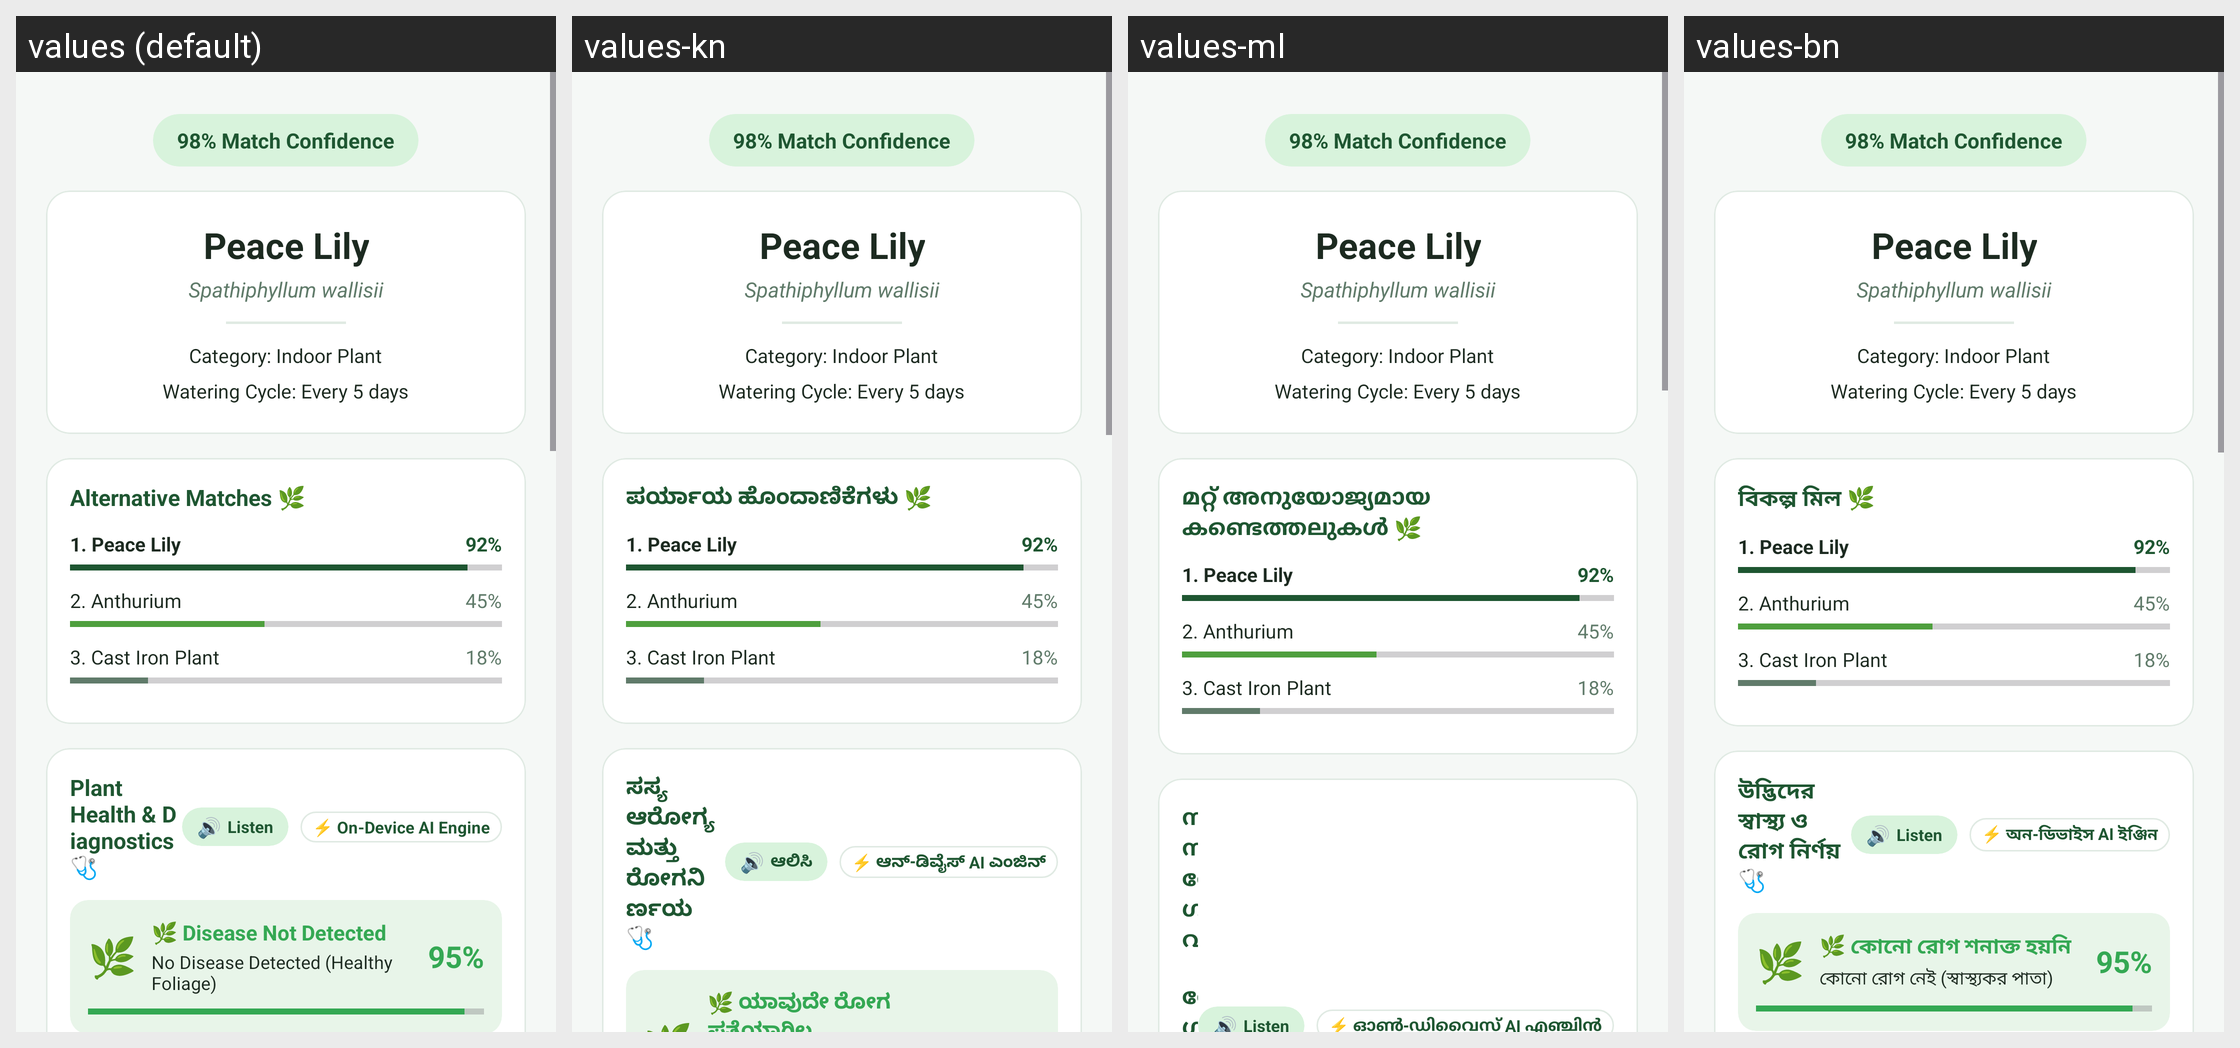

This grid shows one Android layout under several languages. Give, for every string resource on the screen, its name, the default text and each shown locale's text.
Android screen res/layout/fragment_plant_result.xml rendered under 4 locales, left to right: values (default), values-kn, values-ml, values-bn. Device: Nexus 5 (rendered at 1080×1920; each locale shown at half size, 540×960, under a caption strip naming it); theme Theme.PlantLensAI.
Other locales in the repository, not shown: values-gu, values-hi, values-mr, values-pa, values-ta, values-te.
Strings drawn on this screen, with the default value and each locale's value (text and hints the layout hard-codes, and strings that could not be matched under every locale, appear in the picture but are not listed):

alternative_matches_title
  values: Alternative Matches 🌿
  values-kn: ಪರ್ಯಾಯ ಹೊಂದಾಣಿಕೆಗಳು 🌿
  values-ml: മറ്റ് അനുയോജ്യമായ കണ്ടെത്തലുകൾ 🌿
  values-bn: বিকল্প মিল 🌿

disease_diagnostic_title
  values: Plant Health & Diagnostics 🩺
  values-kn: ಸಸ್ಯ ಆರೋಗ್ಯ ಮತ್ತು ರೋಗನಿರ್ಣಯ 🩺
  values-ml: സസ്യാരോഗ്യവും രോഗനിർണയവും 🩺
  values-bn: উদ্ভিদের স্বাস্থ্য ও রোগ নির্ণয় 🩺
